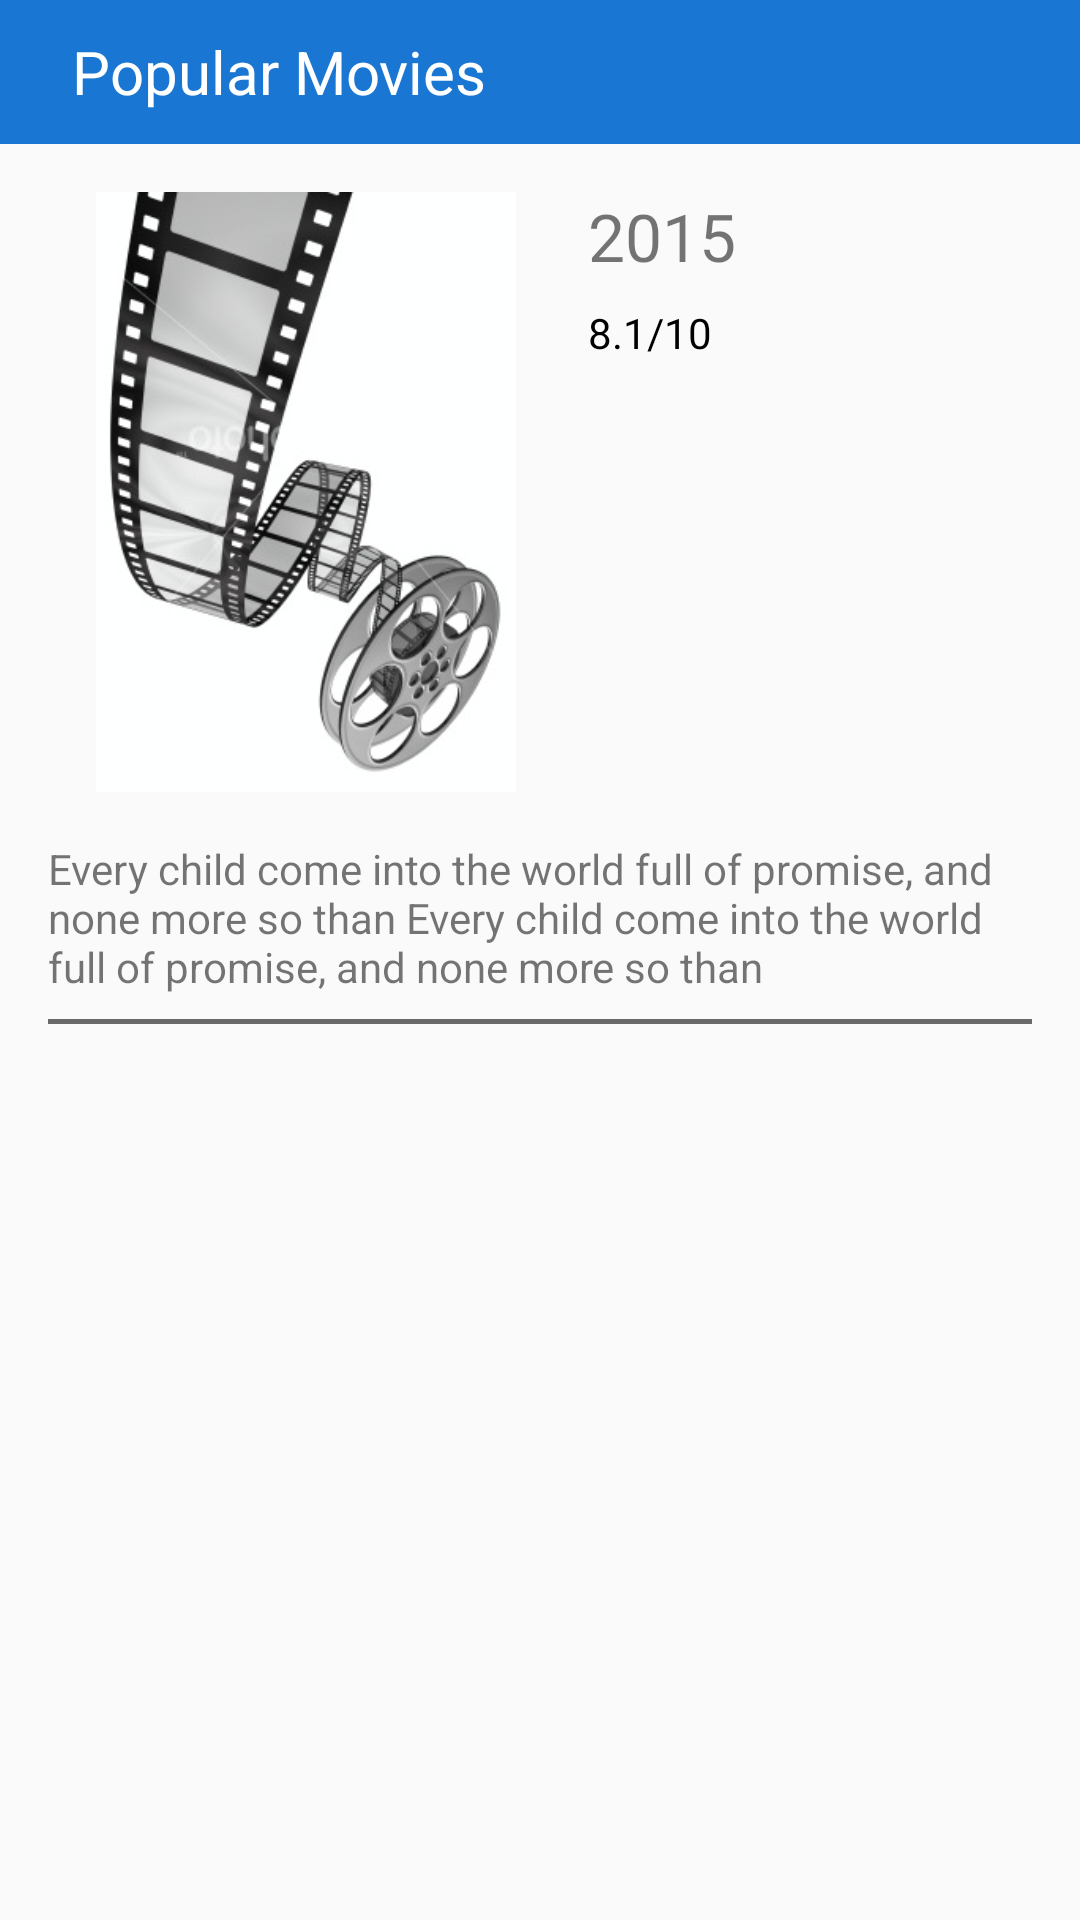

Reconstruct the res/layout file that produces this screen, plus the resources it refers to.
<!-- AndroidManifest.xml: application theme AppTheme -->
<!-- res/layout/fragment_movie_detail.xml -->
<ScrollView
    android:layout_height="match_parent"
    android:layout_width="match_parent"
    xmlns:android="http://schemas.android.com/apk/res/android"
    xmlns:tools="http://schemas.android.com/tools"
    tools:context="org.codeselect.movieproject1.MovieDetailFragment">

    <LinearLayout

        android:layout_width="match_parent"
        android:layout_height="wrap_content"
        android:orientation="vertical"
        >

        <TextView
            android:id="@+id/title"
            android:layout_width="match_parent"
            android:layout_height="48dp"
            android:gravity="center_vertical"
            android:textColor="@android:color/white"
            android:textSize="20sp"
            android:paddingRight="@dimen/padding_normal"
            android:paddingLeft="@dimen/content_padding"
            android:singleLine="true"
            android:background="@color/title_back_color"
            android:text="@string/app_name" />

        <LinearLayout
            android:layout_width="match_parent"
            android:layout_height="wrap_content"
            android:layout_marginLeft="@dimen/activity_horizontal_margin"
            android:layout_marginRight="@dimen/activity_horizontal_margin"
            android:orientation="vertical">

            <LinearLayout
                android:layout_width="match_parent"
                android:layout_height="wrap_content"
                android:layout_marginTop="@dimen/padding_normal"
                android:layout_marginLeft="@dimen/activity_horizontal_margin"
                android:layout_marginRight="@dimen/activity_horizontal_margin"
                android:orientation="horizontal">

                <ImageView
                    android:id="@+id/thumb"
                    android:layout_width="@dimen/detail_image_width"
                    android:layout_height="@dimen/detail_image_height"
                    android:scaleType="centerCrop"
                    android:src="@drawable/no_thumb" />

                <LinearLayout
                    android:layout_width="match_parent"
                    android:layout_height="wrap_content"
                    android:layout_marginLeft="@dimen/content_padding"
                    android:orientation="vertical">

                    <TextView
                        android:id="@+id/release_date"
                        android:layout_width="wrap_content"
                        android:layout_height="wrap_content"
                        android:textSize="22sp"
                        android:text="2015" />


                    <TextView
                        android:id="@+id/rating"
                        android:layout_width="wrap_content"
                        android:layout_height="wrap_content"
                        android:layout_marginTop="@dimen/padding_small"
                        android:textColor="@android:color/black"
                        android:text="8.1/10" />

                </LinearLayout>
            </LinearLayout>

            <TextView
                android:id="@+id/overview"
                android:layout_width="match_parent"
                android:layout_height="wrap_content"
                android:textSize="14sp"
                android:layout_marginTop="@dimen/activity_vertical_margin"
                android:maxLines="5"
                android:ellipsize="end"
                android:layout_marginBottom="@dimen/padding_small"
                android:text="@string/temp_overview"/>

            <include layout="@layout/divider"
                />
        </LinearLayout>
    </LinearLayout>
</ScrollView>
<!-- res/layout/divider.xml (included above) -->
<?xml version="1.0" encoding="utf-8"?>
<View xmlns:android="http://schemas.android.com/apk/res/android"
    android:layout_width="match_parent"
    android:layout_height="@dimen/divider_thickness"
    android:background="@color/divider">

</View>
<!-- resources referenced by this layout -->
<resources>
  <color name="divider">#696969</color>
  <color name="title_back_color">#1976D2</color>
  <dimen name="activity_horizontal_margin">16dp</dimen>
  <dimen name="activity_vertical_margin">16dp</dimen>
  <dimen name="content_padding">24dp</dimen>
  <dimen name="detail_image_height">200dp</dimen>
  <dimen name="detail_image_width">140dp</dimen>
  <dimen name="divider_thickness">1.5dp</dimen>
  <dimen name="padding_normal">16dp</dimen>
  <dimen name="padding_small">8dp</dimen>
  <!-- drawable no_thumb: jpg bitmap (drawable, 52878 bytes) -->
  <string name="app_name">Popular Movies</string>
  <string name="temp_overview">Every child come into the world full of promise, and none more so than Every child come into the world full of promise, and none more so than</string>
  <style name="AppTheme" parent="Theme.AppCompat.Light.DarkActionBar">
          
          <item name="colorPrimary">@color/colorPrimary</item>
          <item name="colorPrimaryDark">@color/colorPrimaryDark</item>
          <item name="colorAccent">@color/colorAccent</item>
          <item name="colorControlHighlight">@color/ripple_color</item>
  
      </style>
  <color name="colorPrimary">#1565C0</color>
  <color name="colorPrimaryDark">#0D47A1</color>
  <color name="colorAccent">#ff5722</color>
  <color name="ripple_color">#50323232</color>
</resources>
